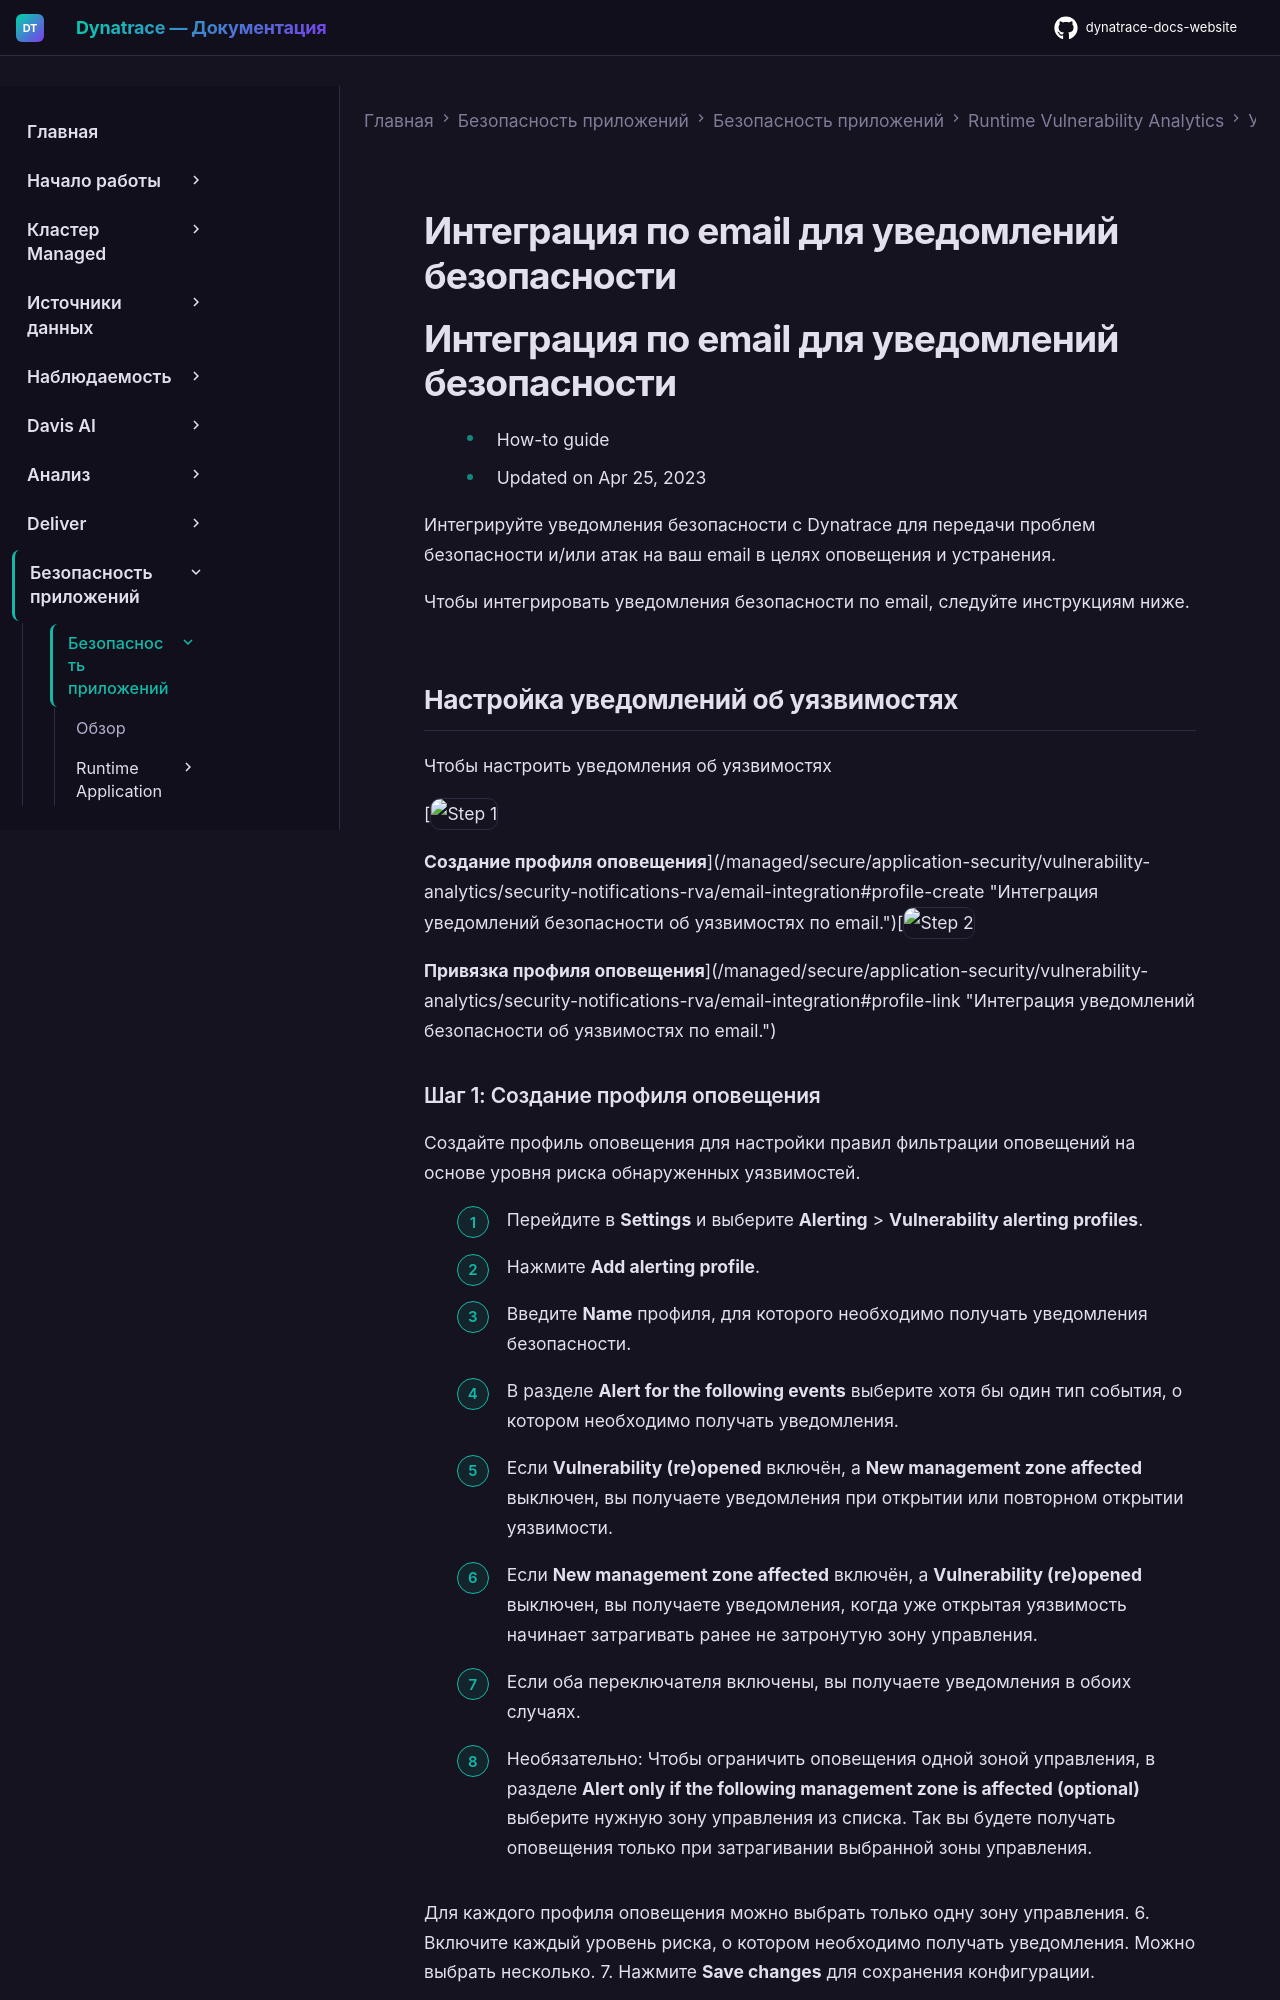

repository: Yerkebulan-Ardabayev/dynatrace-docs-website · page: managed-ru/secure/application-security/vulnerability-analytics/security-notifications-rva/email-integration/index.html · generator: mkdocs

---
title: Интеграция по email для уведомлений безопасности
source: https://docs.dynatrace.com/managed/secure/application-security/vulnerability-analytics/security-notifications-rva/email-integration
scraped: 2026-05-12T12:10:22.739173
---

# Интеграция по email для уведомлений безопасности

# Интеграция по email для уведомлений безопасности

* How-to guide
* Updated on Apr 25, 2023

Интегрируйте уведомления безопасности с Dynatrace для передачи проблем безопасности и/или атак на ваш email в целях оповещения и устранения.

Чтобы интегрировать уведомления безопасности по email, следуйте инструкциям ниже.

## Настройка уведомлений об уязвимостях

Чтобы настроить уведомления об уязвимостях

[![Step 1](https://dt-cdn.net/images/step-1-086e22066c.svg "Step 1")

**Создание профиля оповещения**](/managed/secure/application-security/vulnerability-analytics/security-notifications-rva/email-integration#profile-create "Интеграция уведомлений безопасности об уязвимостях по email.")[![Step 2](https://dt-cdn.net/images/step-2-1a1384627e.svg "Step 2")

**Привязка профиля оповещения**](/managed/secure/application-security/vulnerability-analytics/security-notifications-rva/email-integration#profile-link "Интеграция уведомлений безопасности об уязвимостях по email.")
